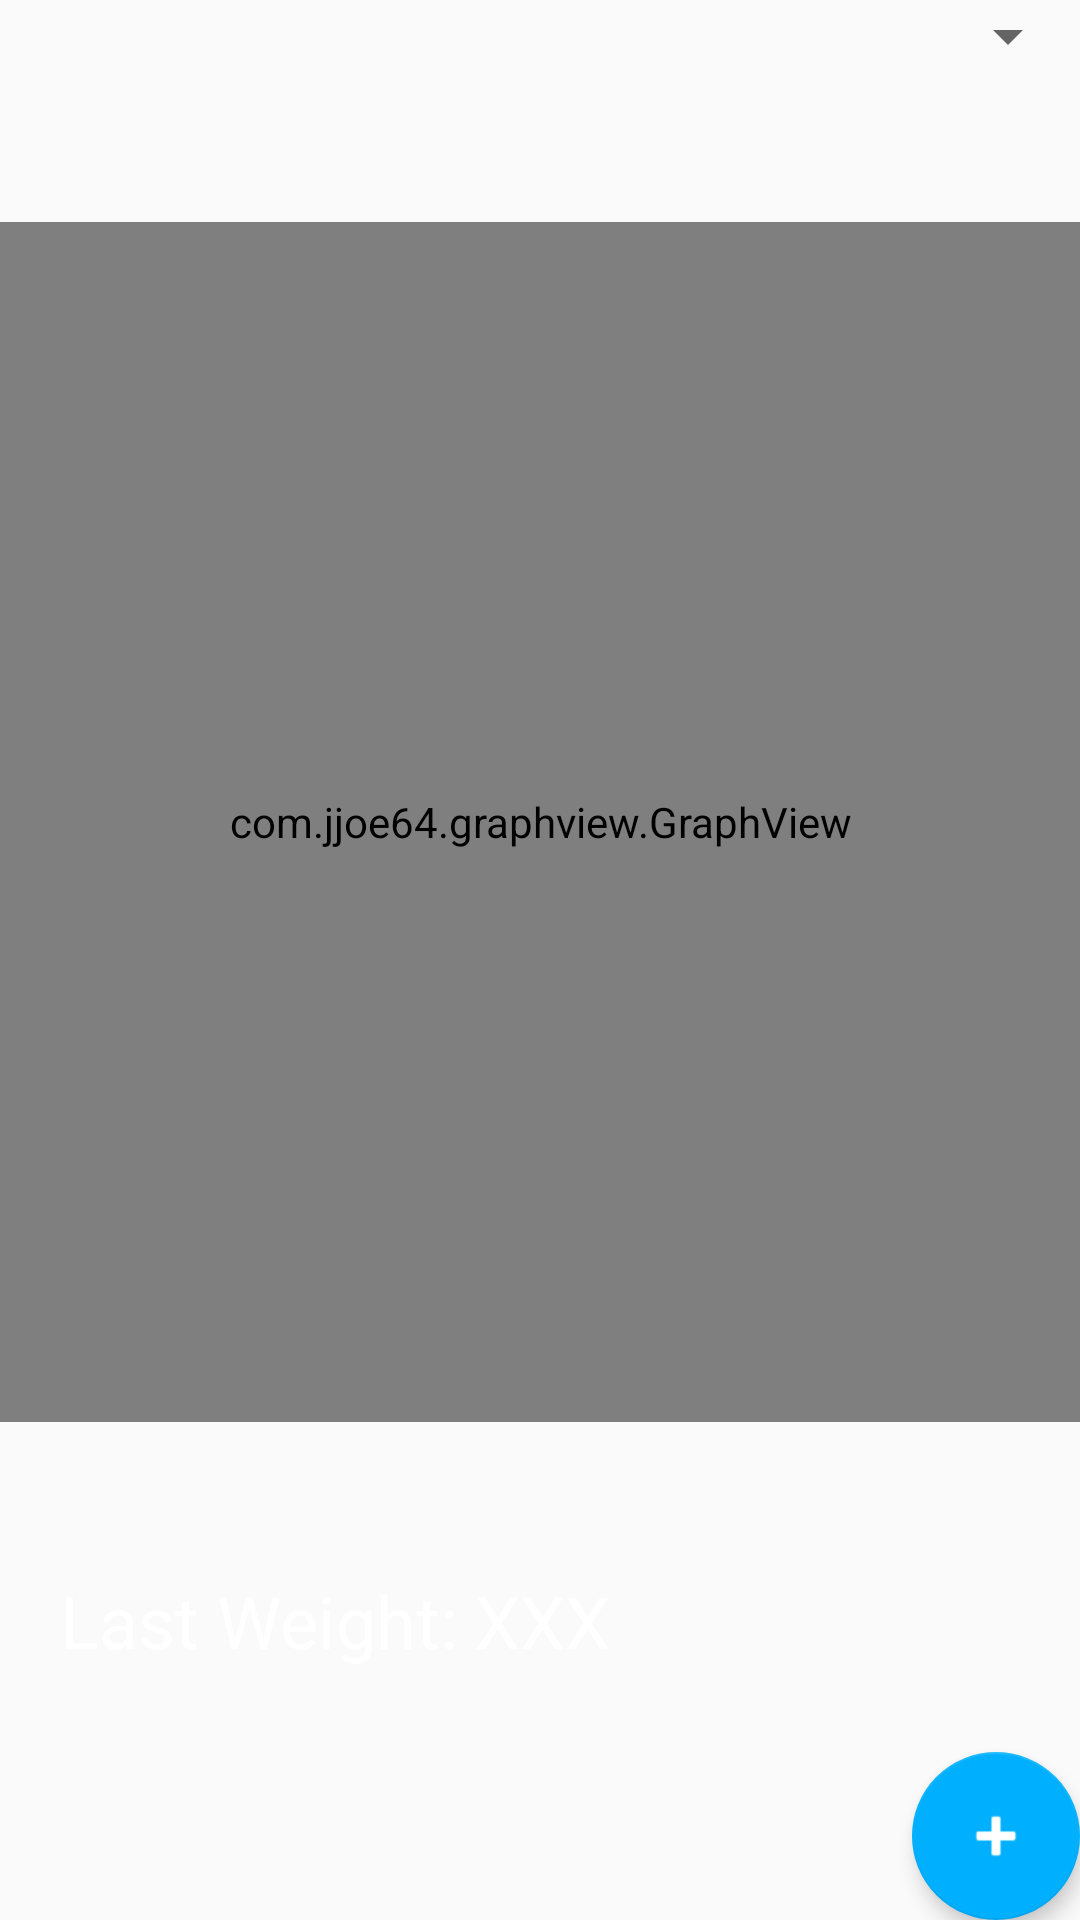

Here is an Android app screen rendered from its layout file. Give the layout XML and the strings, colors and styles it references.
<!-- AndroidManifest.xml: application theme AppTheme -->
<!-- res/layout/fragment_body_weight_graph.xml -->
<RelativeLayout
    xmlns:android="http://schemas.android.com/apk/res/android"
    xmlns:app="http://schemas.android.com/apk/res-auto"
    xmlns:tools="http://schemas.android.com/tools"
    android:layout_width="match_parent"
    android:layout_height="match_parent"
    tools:context=".BodyWeightGraphFragment"
    android:background="@color/windowBackground">

        android:orientation="vertical"
        android:layout_width="match_parent"
        android:layout_height="match_parent">

        <Spinner
            android:layout_width="match_parent"
            android:layout_height="wrap_content"
            android:id="@+id/spinner" />

        <com.jjoe64.graphview.GraphView
            android:layout_width="400dp"
            android:id="@+id/graph"
            android:layout_height="400dp"
            android:layout_gravity="center_horizontal"
            android:layout_below="@+id/spinner"
            android:layout_centerInParent="true"
            android:layout_marginTop="50dp" />

        <TextView
            android:text="Last Weight: XXX"
            android:layout_width="match_parent"
            android:layout_height="wrap_content"
            android:id="@+id/lastWeight"
            android:textSize="24sp"
            android:textColor="@color/whiteText"
            android:layout_weight="1"
            android:paddingStart="20dp"
            android:paddingLeft="20dp"
            android:layout_below="@+id/graph"
            android:layout_marginTop="50dp" />

        <android.support.design.widget.FloatingActionButton
            android:layout_width="wrap_content"
            android:layout_height="wrap_content"
            android:clickable="true"
            app:srcCompat="@android:drawable/ic_input_add"
            android:tint="@color/whiteText"
            android:layout_alignParentBottom="true"
            android:layout_alignParentEnd="true"
            android:layout_alignParentRight="true"
            app:elevation="4dp"
            android:layout_margin="@dimen/fab_margin"
            app:fabSize="normal"
            android:id="@+id/fab" />


</RelativeLayout>
<!-- resources referenced by this layout -->
<resources>
  <color name="whiteText">#ffffff</color>
  <style name="AppTheme" parent="Theme.AppCompat.Light.DarkActionBar">
          
          <item name="colorPrimary">@color/colorPrimary</item>
          <item name="colorPrimaryDark">@color/colorPrimaryDark</item>
          <item name="colorAccent">@color/colorAccent</item>
      </style>
  <color name="colorPrimary">#212121</color>
  <color name="colorPrimaryDark">#000000</color>
  <color name="colorAccent">#00b0ff</color>
</resources>
